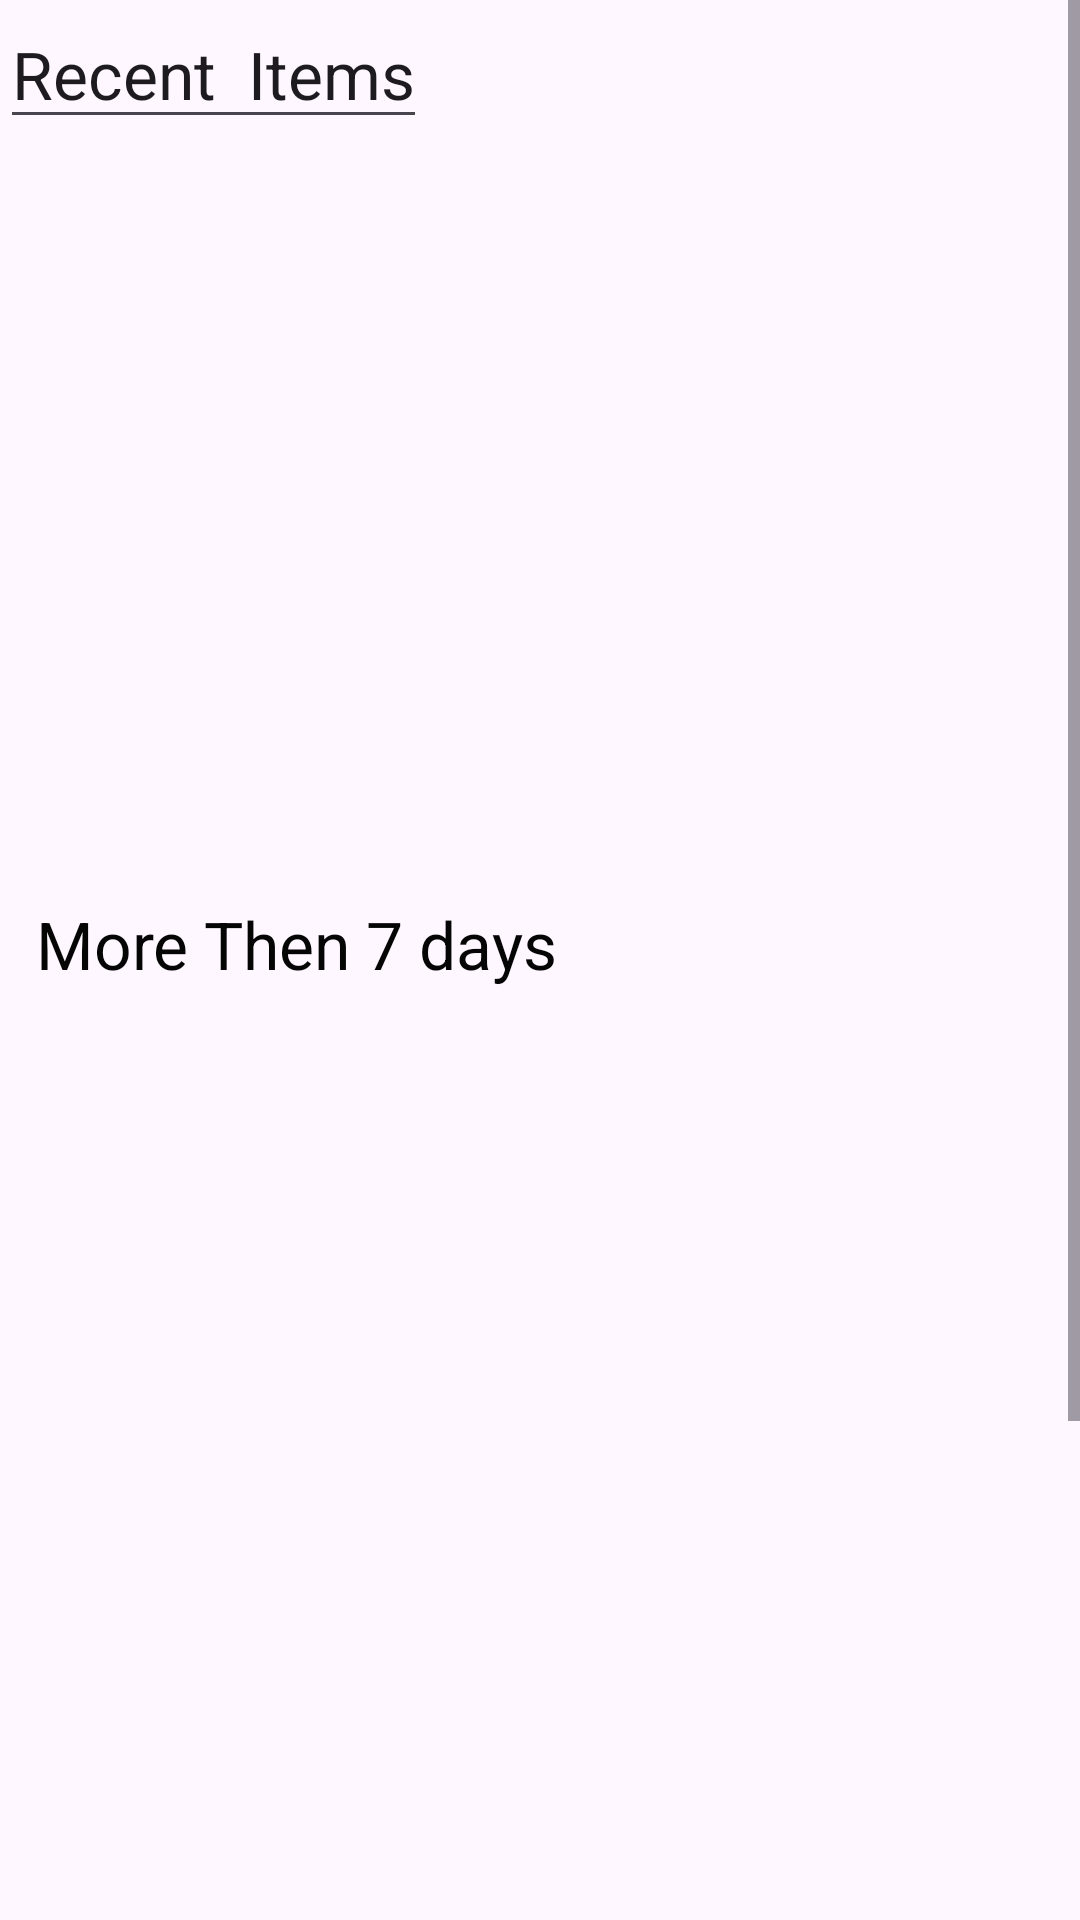

This screen was rendered from an Android layout file. Write that file and the resources it references.
<!-- AndroidManifest.xml: application theme Theme.LostNexus -->
<!-- res/layout/fragment_initial_item.xml -->
<?xml version="1.0" encoding="utf-8"?>
<layout
    xmlns:android="http://schemas.android.com/apk/res/android"
    xmlns:tools="http://schemas.android.com/tools">

    <data>
        <variable
            name="itemcard"
            type="com.example.lostnexus.models.FoundItem" />
    </data>
    <RelativeLayout
        android:layout_width="match_parent"
        android:layout_height="match_parent">
        <ScrollView
            android:layout_width="match_parent"
            android:layout_height="match_parent"
            android:layout_marginBottom="50dp"
            >
            <RelativeLayout
                android:layout_width="match_parent"
                android:layout_height="match_parent"
                >
                
                
                
                
                
                <com.google.android.material.textfield.TextInputEditText
                    android:layout_width="wrap_content"
                    android:layout_height="wrap_content"
                    android:text="Recent  Items"
                    android:textSize="@dimen/headerTextSize"
                    android:layout_alignParentTop="true"
                    />
                <androidx.recyclerview.widget.RecyclerView
                    android:id="@+id/recent_lostview"
                    android:layout_width="match_parent"
                    android:layout_height="250dp"
                    android:layout_marginTop="40dp"
                    android:layout_marginBottom="5dp"

                    />

                
                
                
                
                
                
                
                
                
                <androidx.appcompat.widget.AppCompatTextView
                    android:id="@+id/productTitleTextView2"
                    android:layout_width="wrap_content"
                    android:layout_marginVertical="5dp"
                    android:layout_below="@id/recent_lostview"
                    android:layout_height="wrap_content"
                    android:layout_marginHorizontal="12dp"
                    android:textSize="@dimen/headerTextSize"

                    android:text="More Then 7 days"

                    />
                <androidx.recyclerview.widget.RecyclerView
                    android:id="@+id/itemview_week"
                    android:layout_width="match_parent"
                    android:layout_height="400dp"
                    android:layout_below="@id/recent_lostview"
                    android:layout_marginTop="40dp"
                    />

            </RelativeLayout>

        </ScrollView>


    </RelativeLayout>
</layout>
<!-- resources referenced by this layout -->
<resources>
  <color name="loginBkColor">#f0f0f0</color>
  <dimen name="headerTextSize">22sp</dimen>
  <style name="Theme.LostNexus" parent="Base.Theme.LostNexus" />
  <style name="Base.Theme.LostNexus" parent="Theme.Material3.DayNight.NoActionBar">
          
          <item name="android:textColor">@color/black</item>
          <item name="android:statusBarColor">@color/colorPrimary</item>
          <item name="colorPrimary">#60AFFF</item>
          <item name="colorPrimaryVariant">@color/colorAccent</item>
          <item name="colorSecondary">@color/colorAccent</item>
  
      </style>
  <color name="black">#050505</color>
  <color name="colorPrimary">#60AFFF</color>
  <color name="colorAccent">#00A5FF</color>
</resources>
